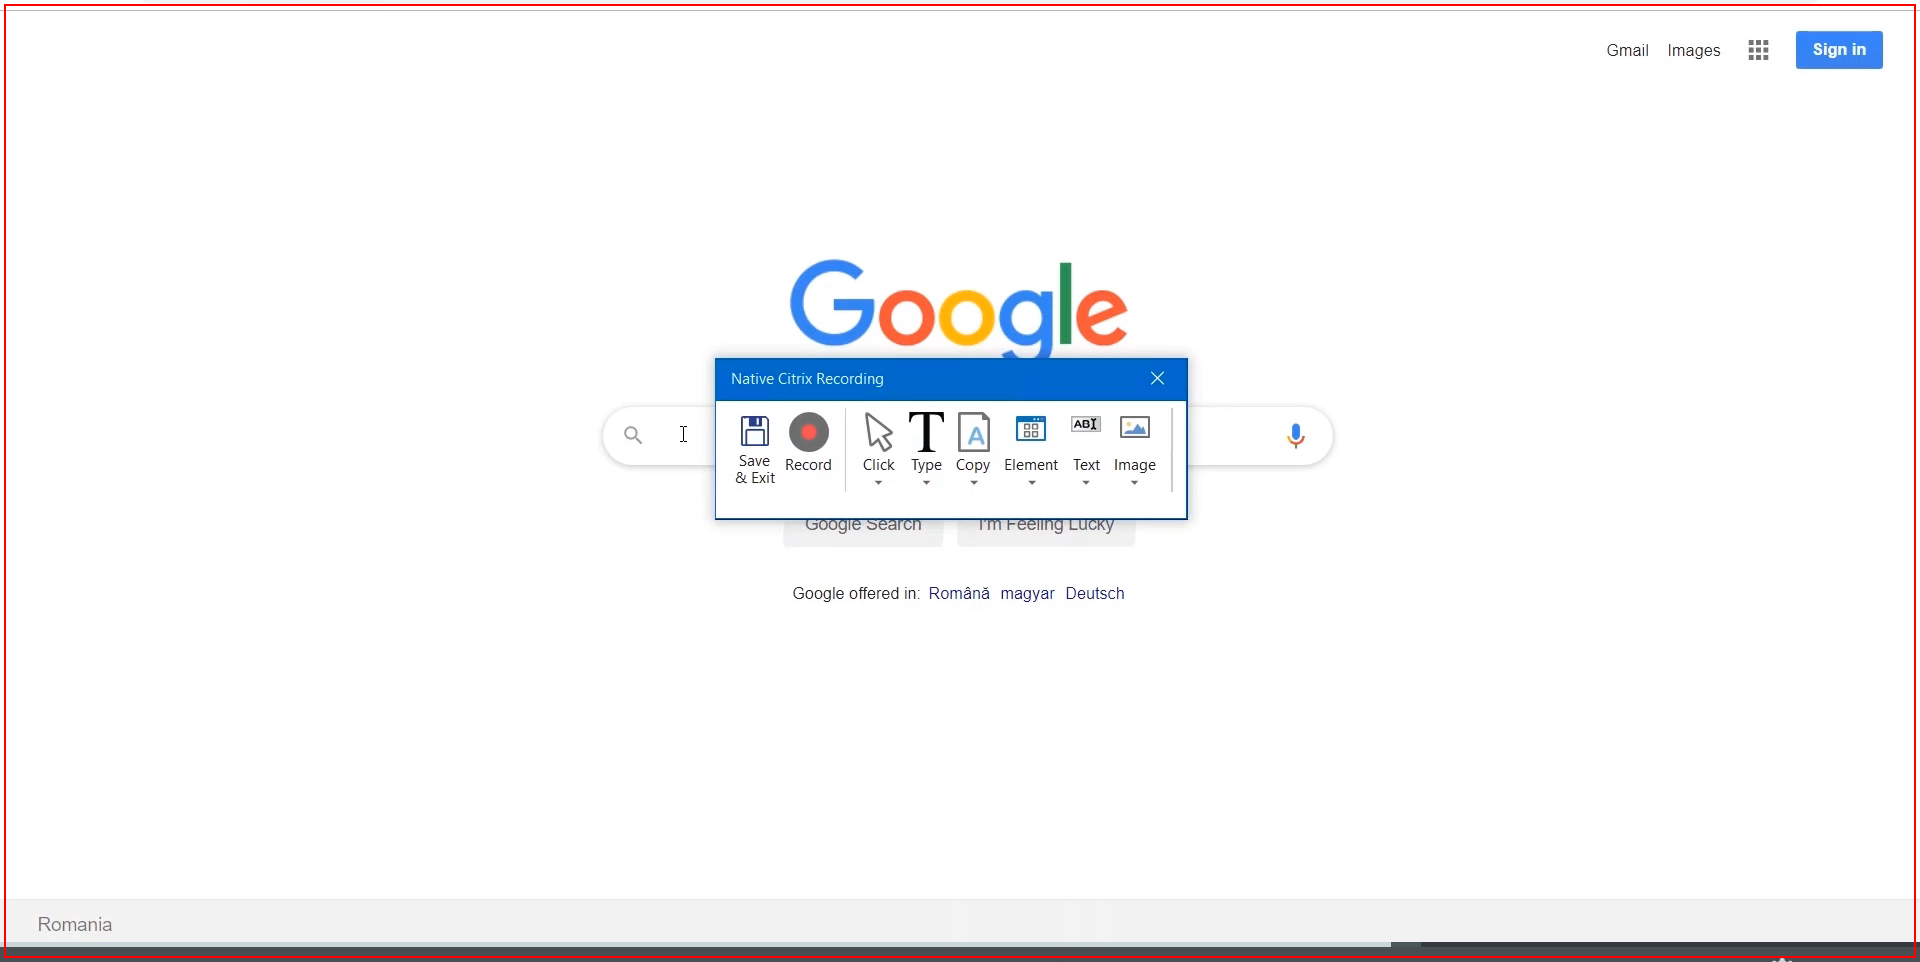
Task: Demo showcasing OCr input and output methods.
Workflow: Main

Step 1 [then]: click on the element 'viewport'
